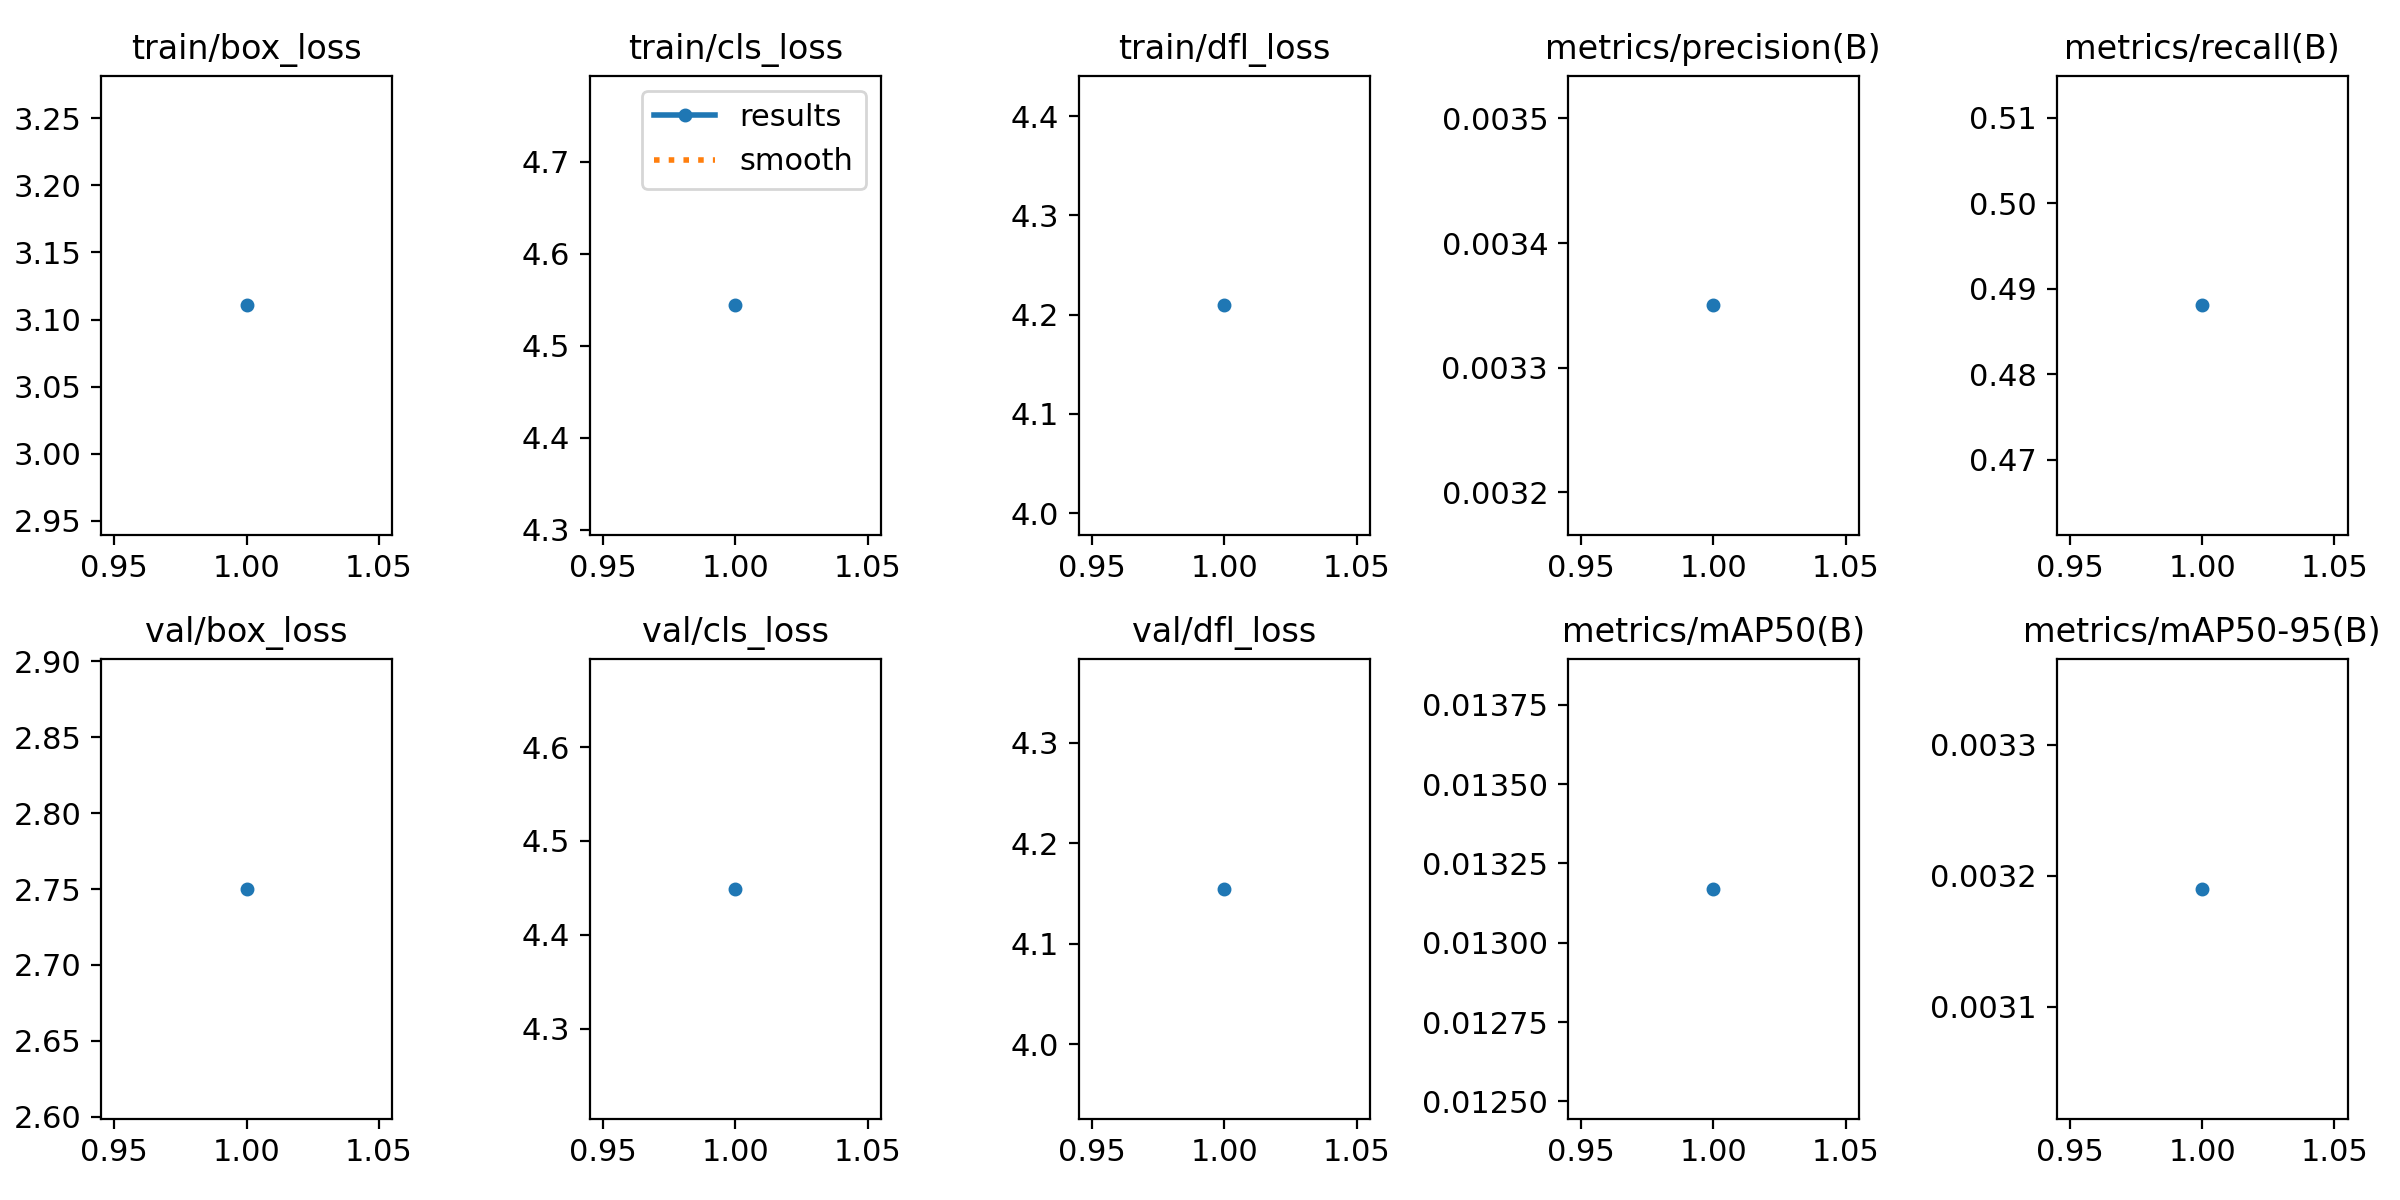

Data behind this chart, as committed beside it:
epoch, train/box_loss, train/cls_loss, train/dfl_loss, metrics/precision(B), metrics/recall(B), metrics/mAP50(B), metrics/mAP50-95(B), val/box_loss, val/cls_loss, val/dfl_loss, lr/pg0, lr/pg1, lr/pg2
1, 3.111, 4.544, 4.209, 0.00335, 0.4881, 0.01317, 0.00319, 2.75, 4.449, 4.155, 0.0001875, 0.0001875, 0.0001875
